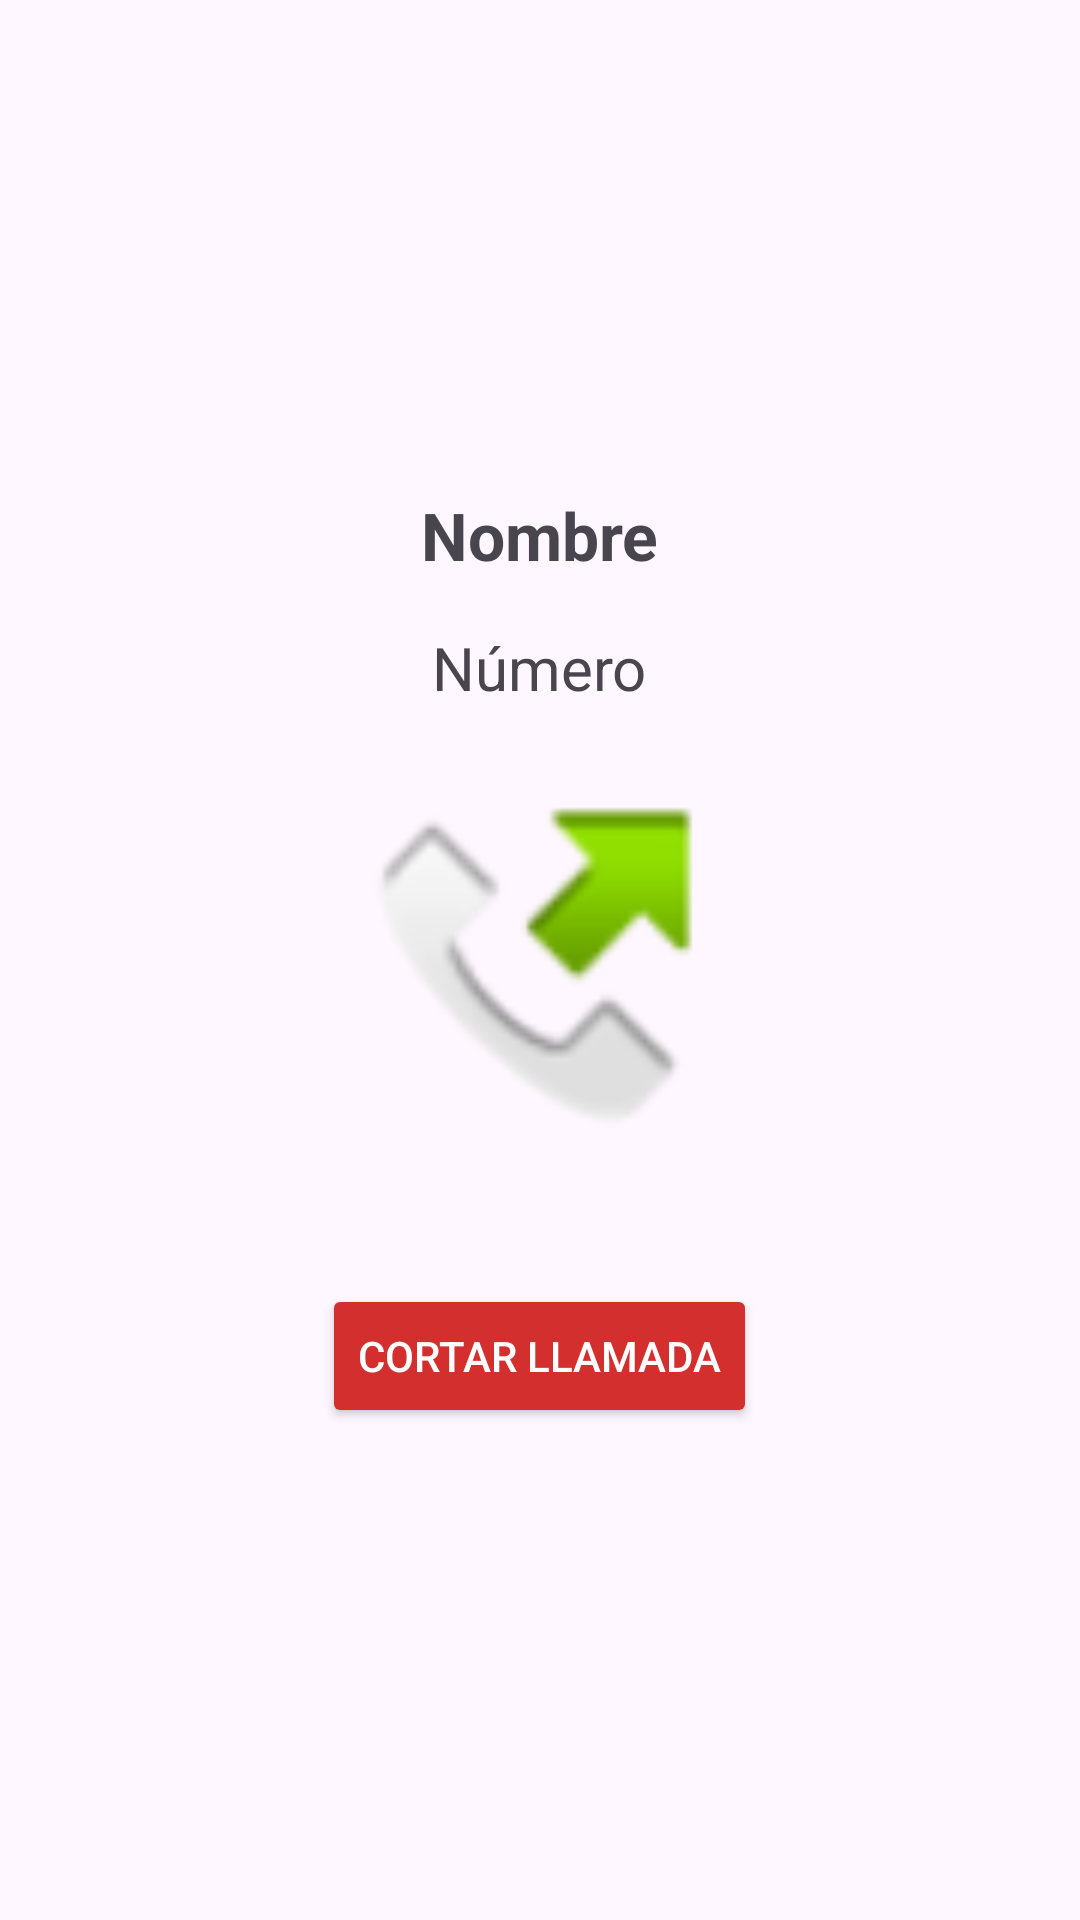

The Android layout XML behind this screen, and the referenced resources:
<!-- AndroidManifest.xml: application theme Theme.PM2E134 -->
<!-- res/layout/activity_llamar.xml -->
<?xml version="1.0" encoding="utf-8"?>
<LinearLayout xmlns:android="http://schemas.android.com/apk/res/android"
    android:orientation="vertical"
    android:padding="24dp"
    android:gravity="center"
    android:layout_width="match_parent"
    android:layout_height="match_parent">

    <TextView
        android:id="@+id/tvNombreLlamada"
        android:layout_width="wrap_content"
        android:layout_height="wrap_content"
        android:text="Nombre"
        android:textSize="22sp"
        android:textStyle="bold"
        android:layout_marginBottom="16dp" />

    <TextView
        android:id="@+id/tvTelefonoLlamada"
        android:layout_width="wrap_content"
        android:layout_height="wrap_content"
        android:text="Número"
        android:textSize="20sp"
        android:layout_marginBottom="32dp" />

    <ImageView
        android:layout_width="120dp"
        android:layout_height="120dp"
        android:src="@android:drawable/sym_call_outgoing"
        android:layout_marginBottom="40dp" />

    <Button
        android:id="@+id/btnCortar"
        android:layout_width="wrap_content"
        android:layout_height="wrap_content"
        android:text="CORTAR LLAMADA"
        android:textAllCaps="true"
        android:backgroundTint="#D32F2F"
        android:textColor="#FFFFFF"
        android:padding="12dp"/>
</LinearLayout>
<!-- resources referenced by this layout -->
<resources>
  <style name="Theme.PM2E134" parent="Base.Theme.PM2E134" />
  <style name="Base.Theme.PM2E134" parent="Theme.Material3.DayNight.NoActionBar">
          
          
      </style>
</resources>
